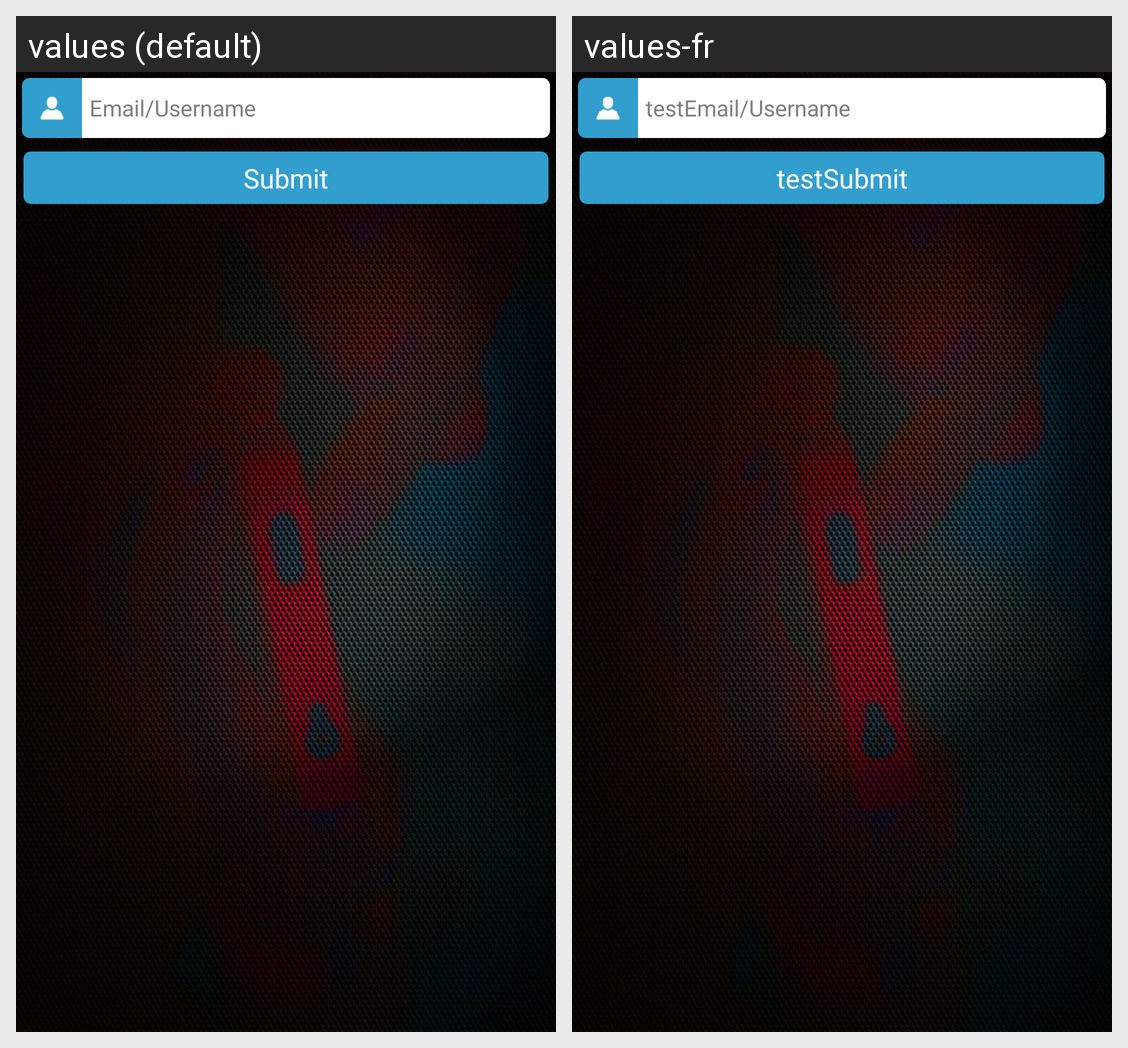

Translations of the strings shown on this Android screen, per locale in the grid:
Android screen res/layout/activity_forgot_password.xml rendered under 2 locales, left to right: values (default), values-fr. Device: Nexus 5 (rendered at 1080×1920; each locale shown at half size, 540×960, under a caption strip naming it); theme AppTheme.
Strings drawn on this screen, with the default value and each locale's value (text and hints the layout hard-codes, and strings that could not be matched under every locale, appear in the picture but are not listed):

email_username
  values: Email/Username
  values-fr: testEmail/Username

submit
  values: Submit
  values-fr: testSubmit
